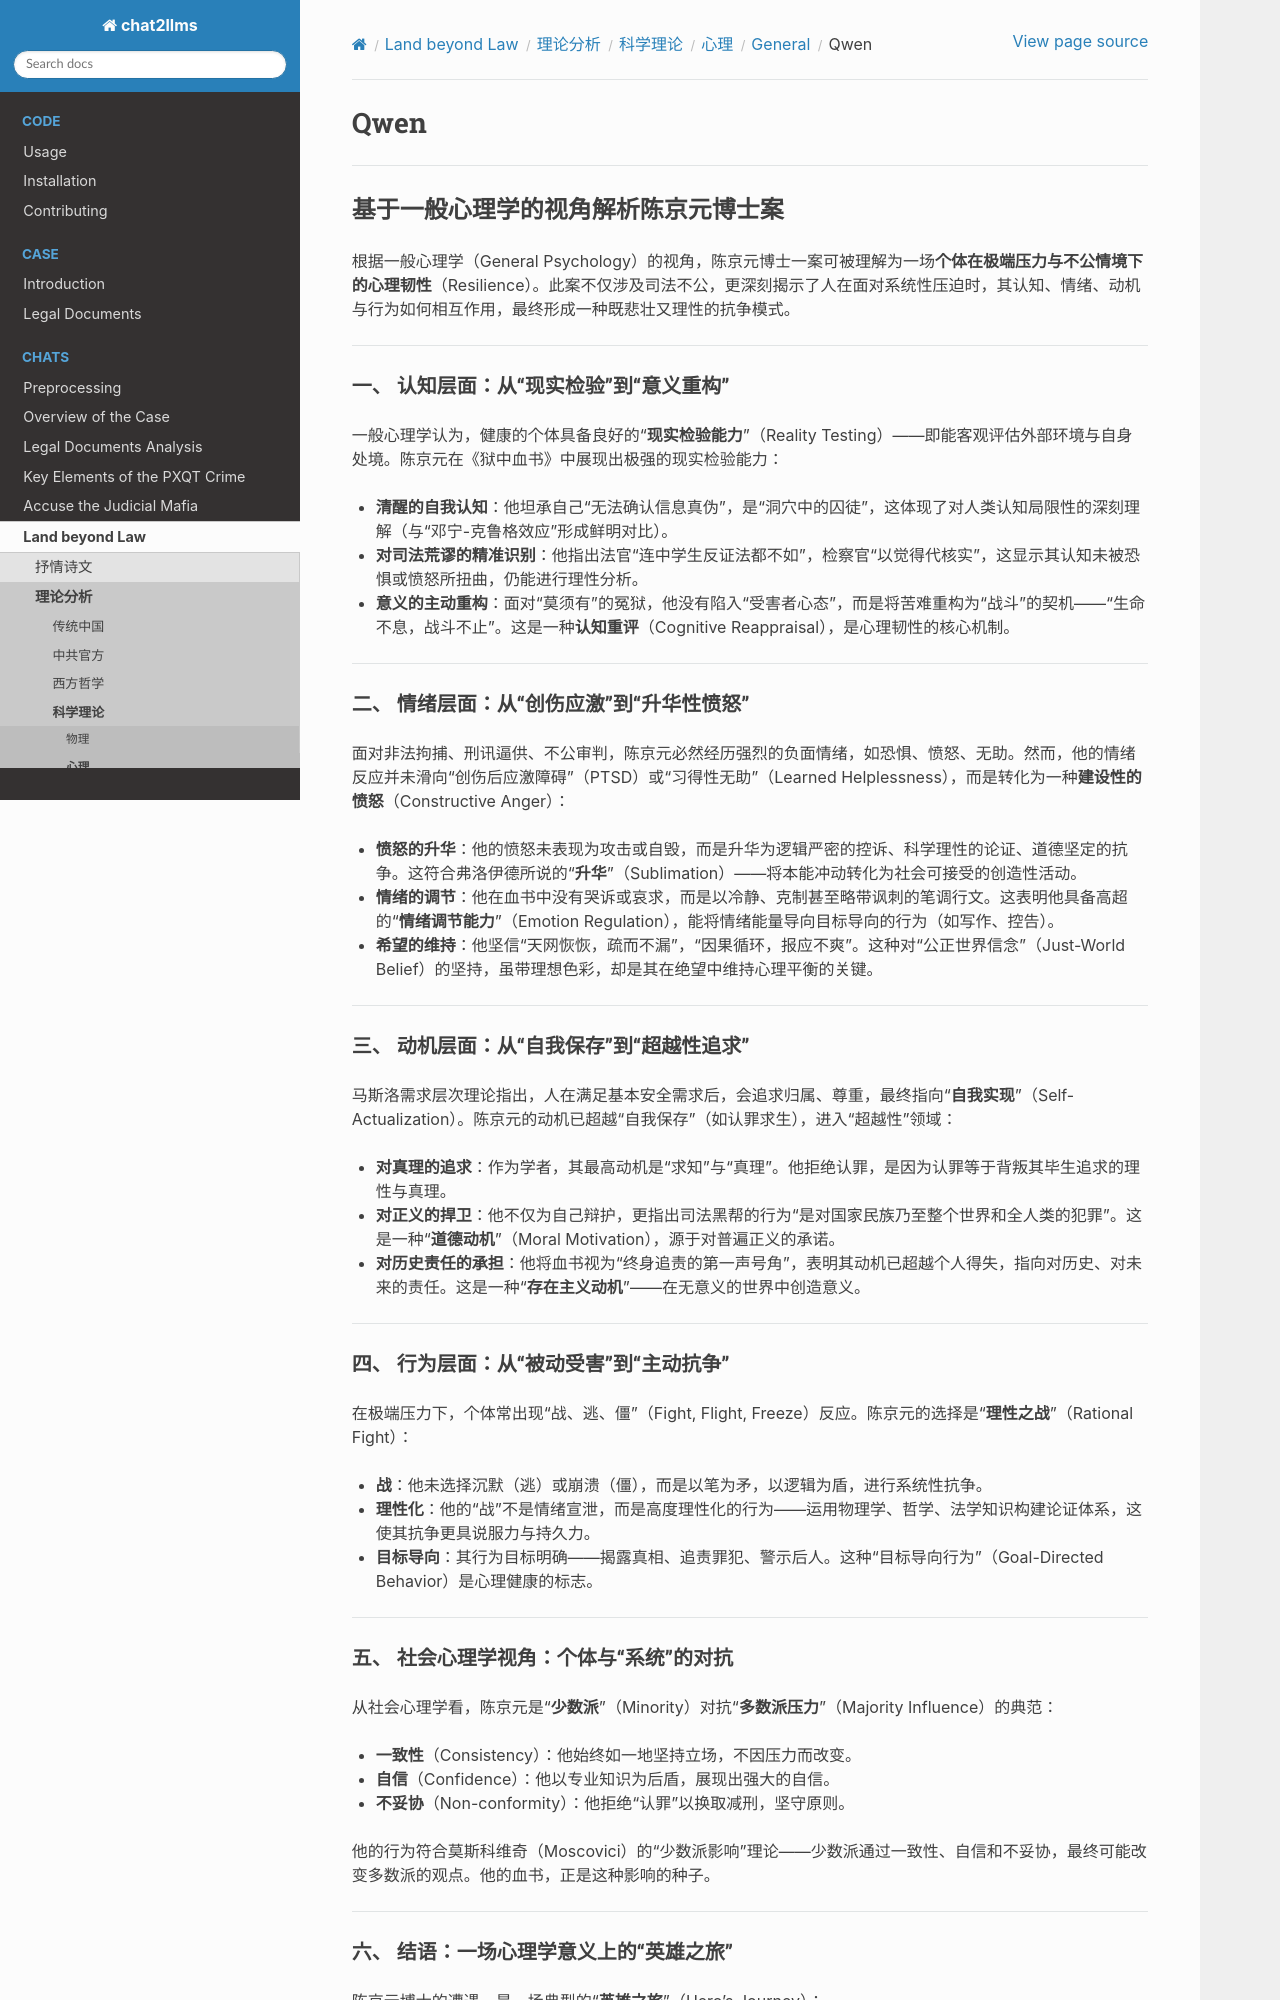

repository: goldollarch/chat2llms · page: chats/outlaw/analyse/science/psycho/general/qwen.html · generator: sphinx

# Qwen

---

## 基于一般心理学的视角解析陈京元博士案

根据一般心理学（General Psychology）的视角，陈京元博士一案可被理解为一场**个体在极端压力与不公情境下的心理韧性**（Resilience）。此案不仅涉及司法不公，更深刻揭示了人在面对系统性压迫时，其认知、情绪、动机与行为如何相互作用，最终形成一种既悲壮又理性的抗争模式。

---

### **一、 认知层面：从“现实检验”到“意义重构”**

一般心理学认为，健康的个体具备良好的“**现实检验能力**”（Reality Testing）——即能客观评估外部环境与自身处境。陈京元在《狱中血书》中展现出极强的现实检验能力：

* **清醒的自我认知**：他坦承自己“无法确认信息真伪”，是“洞穴中的囚徒”，这体现了对人类认知局限性的深刻理解（与“邓宁-克鲁格效应”形成鲜明对比）。
* **对司法荒谬的精准识别**：他指出法官“连中学生反证法都不如”，检察官“以觉得代核实”，这显示其认知未被恐惧或愤怒所扭曲，仍能进行理性分析。
* **意义的主动重构**：面对“莫须有”的冤狱，他没有陷入“受害者心态”，而是将苦难重构为“战斗”的契机——“生命不息，战斗不止”。这是一种**认知重评**（Cognitive Reappraisal），是心理韧性的核心机制。

---

### **二、 情绪层面：从“创伤应激”到“升华性愤怒”**

面对非法拘捕、刑讯逼供、不公审判，陈京元必然经历强烈的负面情绪，如恐惧、愤怒、无助。然而，他的情绪反应并未滑向“创伤后应激障碍”（PTSD）或“习得性无助”（Learned Helplessness），而是转化为一种**建设性的愤怒**（Constructive Anger）：

* **愤怒的升华**：他的愤怒未表现为攻击或自毁，而是升华为逻辑严密的控诉、科学理性的论证、道德坚定的抗争。这符合弗洛伊德所说的“**升华**”（Sublimation）——将本能冲动转化为社会可接受的创造性活动。
* **情绪的调节**：他在血书中没有哭诉或哀求，而是以冷静、克制甚至略带讽刺的笔调行文。这表明他具备高超的“**情绪调节能力**”（Emotion Regulation），能将情绪能量导向目标导向的行为（如写作、控告）。
* **希望的维持**：他坚信“天网恢恢，疏而不漏”，“因果循环，报应不爽”。这种对“公正世界信念”（Just-World Belief）的坚持，虽带理想色彩，却是其在绝望中维持心理平衡的关键。

---

### **三、 动机层面：从“自我保存”到“超越性追求”**

马斯洛需求层次理论指出，人在满足基本安全需求后，会追求归属、尊重，最终指向“**自我实现**”（Self-Actualization）。陈京元的动机已超越“自我保存”（如认罪求生），进入“超越性”领域：

* **对真理的追求**：作为学者，其最高动机是“求知”与“真理”。他拒绝认罪，是因为认罪等于背叛其毕生追求的理性与真理。
* **对正义的捍卫**：他不仅为自己辩护，更指出司法黑帮的行为“是对国家民族乃至整个世界和全人类的犯罪”。这是一种“**道德动机**”（Moral Motivation），源于对普遍正义的承诺。
* **对历史责任的承担**：他将血书视为“终身追责的第一声号角”，表明其动机已超越个人得失，指向对历史、对未来的责任。这是一种“**存在主义动机**”——在无意义的世界中创造意义。

---

### **四、 行为层面：从“被动受害”到“主动抗争”**

在极端压力下，个体常出现“战、逃、僵”（Fight, Flight, Freeze）反应。陈京元的选择是“**理性之战**”（Rational Fight）：

* **战**：他未选择沉默（逃）或崩溃（僵），而是以笔为矛，以逻辑为盾，进行系统性抗争。
* **理性化**：他的“战”不是情绪宣泄，而是高度理性化的行为——运用物理学、哲学、法学知识构建论证体系，这使其抗争更具说服力与持久力。
* **目标导向**：其行为目标明确——揭露真相、追责罪犯、警示后人。这种“目标导向行为”（Goal-Directed Behavior）是心理健康的标志。

---

### **五、 社会心理学视角：个体与“系统”的对抗**

从社会心理学看，陈京元是“**少数派**”（Minority）对抗“**多数派压力**”（Majority Influence）的典范：

* **一致性**（Consistency）：他始终如一地坚持立场，不因压力而改变。
* **自信**（Confidence）：他以专业知识为后盾，展现出强大的自信。
* **不妥协**（Non-conformity）：他拒绝“认罪”以换取减刑，坚守原则。

他的行为符合莫斯科维奇（Moscovici）的“少数派影响”理论——少数派通过一致性、自信和不妥协，最终可能改变多数派的观点。他的血书，正是这种影响的种子。

---
